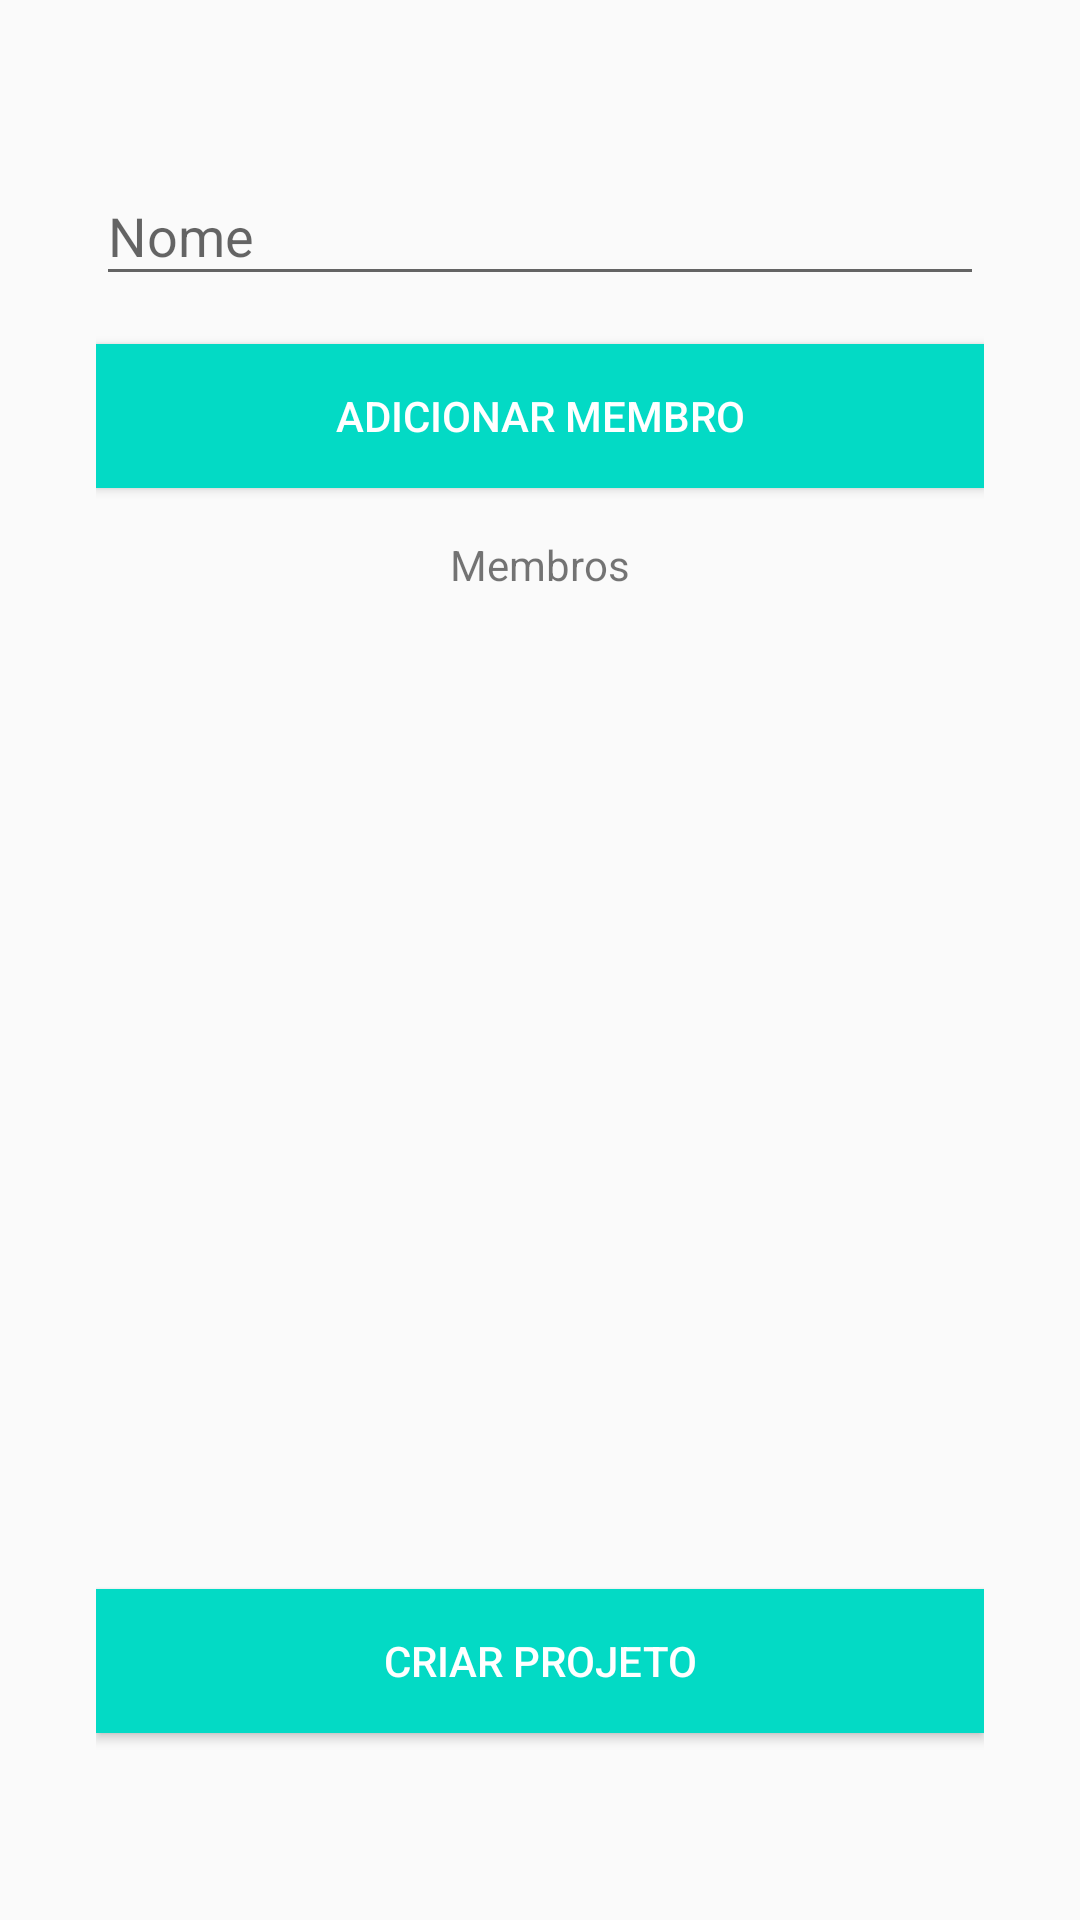

Reconstruct the res/layout file that produces this screen, plus the resources it refers to.
<!-- AndroidManifest.xml: application theme AppTheme -->
<!-- res/layout/activity_criar_projeto.xml -->
<?xml version="1.0" encoding="utf-8"?>
<LinearLayout xmlns:android="http://schemas.android.com/apk/res/android"
    xmlns:app="http://schemas.android.com/apk/res-auto"
    xmlns:tools="http://schemas.android.com/tools"
    android:layout_width="match_parent"
    android:layout_height="match_parent"
    android:gravity="center"
    android:orientation="vertical"
    android:padding="32dp"
    tools:context=".CriarProjetoActivity">

    <android.support.design.widget.TextInputLayout
        android:layout_width="match_parent"
        android:layout_height="wrap_content"
        android:layout_marginBottom="16dp">
        <android.support.design.widget.TextInputEditText
            android:layout_width="match_parent"
            android:layout_height="wrap_content"
            android:hint="@string/nome"
            android:inputType="textCapCharacters"/>
    </android.support.design.widget.TextInputLayout>


    <Button
        style="@style/ButtonDefault"
        android:text="@string/adicionar_membro"/>
    <TextView
        android:layout_width="wrap_content"
        android:layout_height="wrap_content"
        android:text="@string/membros"/>
    <ListView
        android:layout_width="match_parent"
        android:layout_height="300dp"
        android:layout_marginBottom="32dp"/>

    <Button
        android:id="@+id/novo_projeto"
        style="@style/ButtonDefault"
        android:text="@string/novo_projeto"/>



</LinearLayout>
<!-- resources referenced by this layout -->
<resources>
  <string name="adicionar_membro">Adicionar membro</string>
  <string name="membros">Membros</string>
  <string name="nome">Nome</string>
  <string name="novo_projeto">Criar projeto</string>
  <style name="ButtonDefault" parent="Widget.AppCompat.Button">
          <item name="android:layout_width">match_parent</item>
          <item name="android:layout_height">wrap_content</item>
          <item name="android:background">@color/colorAccent</item>
          <item name="android:textColor">@android:color/white</item>
          <item name="android:layout_marginBottom">16dp</item>
      </style>
  <style name="AppTheme" parent="Theme.AppCompat.Light.DarkActionBar">
          
          <item name="colorPrimary">@color/colorPrimary</item>
          <item name="colorPrimaryDark">@color/colorPrimaryDark</item>
          <item name="colorAccent">@color/colorAccent</item>
          <item name="android:navigationBarColor">@color/colorPrimaryDark</item>
      </style>
  <!-- not gathered from this repository: default colours our renderer supplied (Android Studio template values) -->
  <color name="colorPrimary">#FF6200EE</color>
  <color name="colorPrimaryDark">#FF3700B3</color>
  <color name="colorAccent">#FF03DAC5</color>
</resources>
